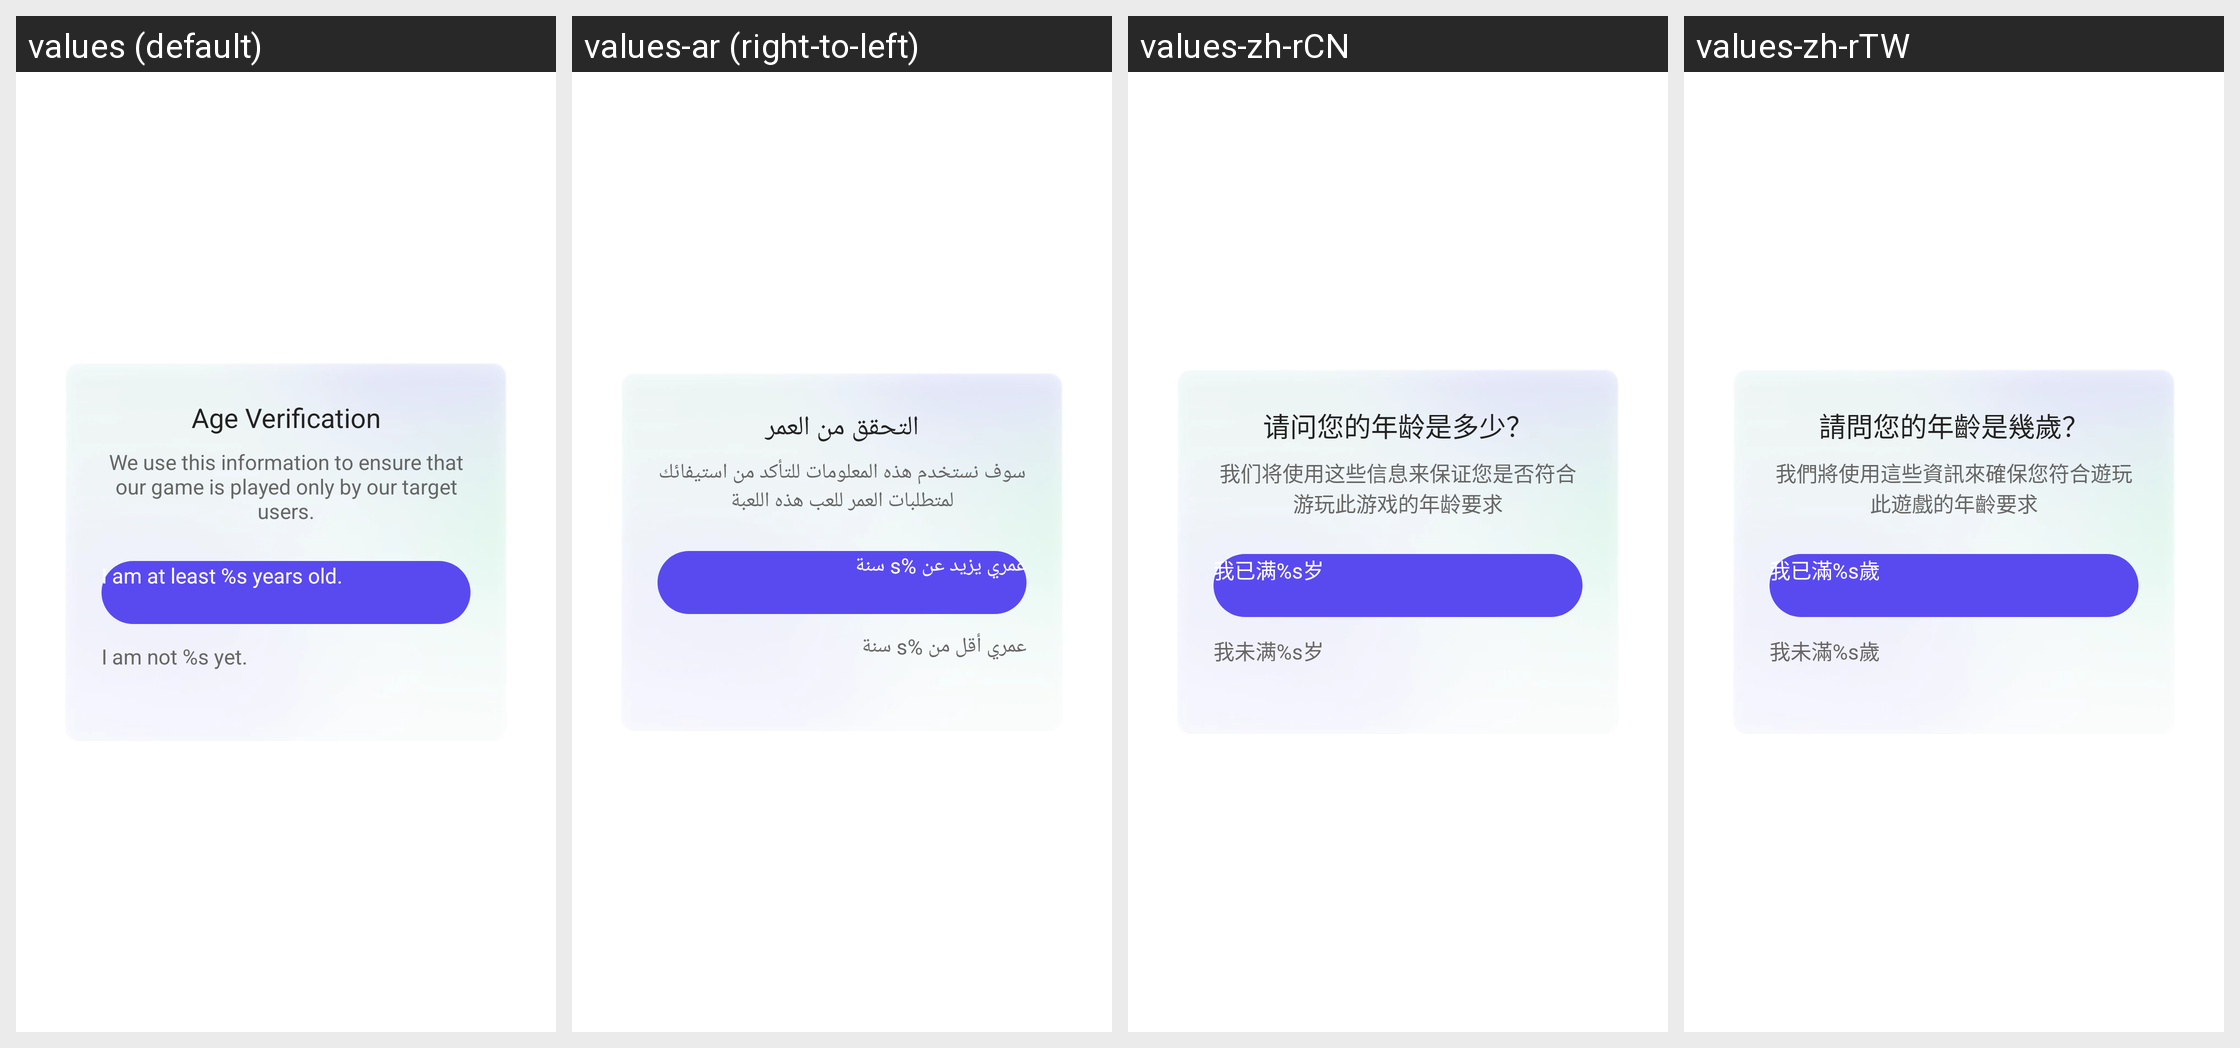

Here is an Android app screen in its default locale and in the app's own translations. Write out the translated-string differences for the strings that appear on this screen.
Android screen res/layout/dialog_age_gate_age_confirm.xml rendered under 4 locales, left to right: values (default), values-ar (right-to-left), values-zh-rCN, values-zh-rTW. Device: Nexus 5 (rendered at 1080×1920; each locale shown at half size, 540×960, under a caption strip naming it); theme UnityThemeSelector.
Other locales in the repository, not shown: values-af, values-af-rZA, values-am, values-ar-rSA, values-as, values-az, values-be, values-bg, values-bn, values-bn-rIN, values-bs, values-ca, values-ceb-rPH, values-cs, values-cs-rCZ, values-da, values-de, values-de-rDE, values-el, values-el-rGR, values-en, values-en-rGB, values-en-rUS, values-es, values-es-rES, values-es-rUS, values-et, values-eu, values-fa, values-fi, values-fil-rPH, values-fr, values-fr-rCA, values-fr-rFR, values-gl, values-gu, values-gu-rIN, values-hi, values-hi-rIN, values-hr, values-hu, values-hu-rHU, values-hy, values-in, values-in-rID, values-is, values-it, values-it-rIT, values-iw, values-ja, values-ja-rJP, values-jv-rID, values-ka, values-kk, values-km, values-km-rKH, values-kn, values-kn-rIN, values-ko, values-ko-rKR, values-ky, values-lo, values-lt, values-lv, values-mk, values-ml, values-ml-rIN, values-mn, values-mr, values-mr-rIN, values-ms, values-ms-rMY, values-my, values-my-rMM, values-nb, values-ne, values-nl, values-nl-rNL, values-or, values-or-rIN, values-pa, values-pa-rIN, values-pl, values-pl-rPL, values-pt, values-pt-rBR, values-pt-rPT, values-ro, values-ro-rRO, values-ru, values-ru-rRU, values-si, values-sk, values-sl, values-sq, values-sr, values-sv, values-sv-rSE, values-sw, values-ta, values-ta-rIN, values-te, values-te-rIN, values-th, values-th-rTH, values-tl, values-tr, values-tr-rTR, values-uk, values-uk-rUA, values-ur, values-uz, values-vi, values-vi-rVN, values-zh, values-zh-rHK, values-zu, values-zu-rZA.
Strings drawn on this screen, with the default value and each locale's value (text and hints the layout hard-codes, and strings that could not be matched under every locale, appear in the picture but are not listed):

gsdk_account_age_gate_age_confirm_dialog_title
  values: Age Verification
  values-ar: التحقق من العمر
  values-zh-rCN: 请问您的年龄是多少？
  values-zh-rTW: 請問您的年齡是幾歲？

gsdk_account_age_gate_age_confirm_dialog_content
  values: We use this information to ensure that our game is played only by our target users.
  values-ar: سوف نستخدم هذه المعلومات للتأكد من استيفائك لمتطلبات العمر للعب هذه اللعبة
  values-zh-rCN: 我们将使用这些信息来保证您是否符合游玩此游戏的年龄要求
  values-zh-rTW: 我們將使用這些資訊來確保您符合遊玩此遊戲的年齡要求

gsdk_account_age_gate_age_confirm_dialog_btn_over_age
  values: I am at least %s years old.
  values-ar: عمري يزيد عن %s سنة
  values-zh-rCN: 我已满%s岁
  values-zh-rTW: 我已滿%s歲

gsdk_account_age_gate_age_confirm_dialog_btn_below_age
  values: I am not %s yet.
  values-ar: عمري أقل من %s سنة
  values-zh-rCN: 我未满%s岁
  values-zh-rTW: 我未滿%s歲
